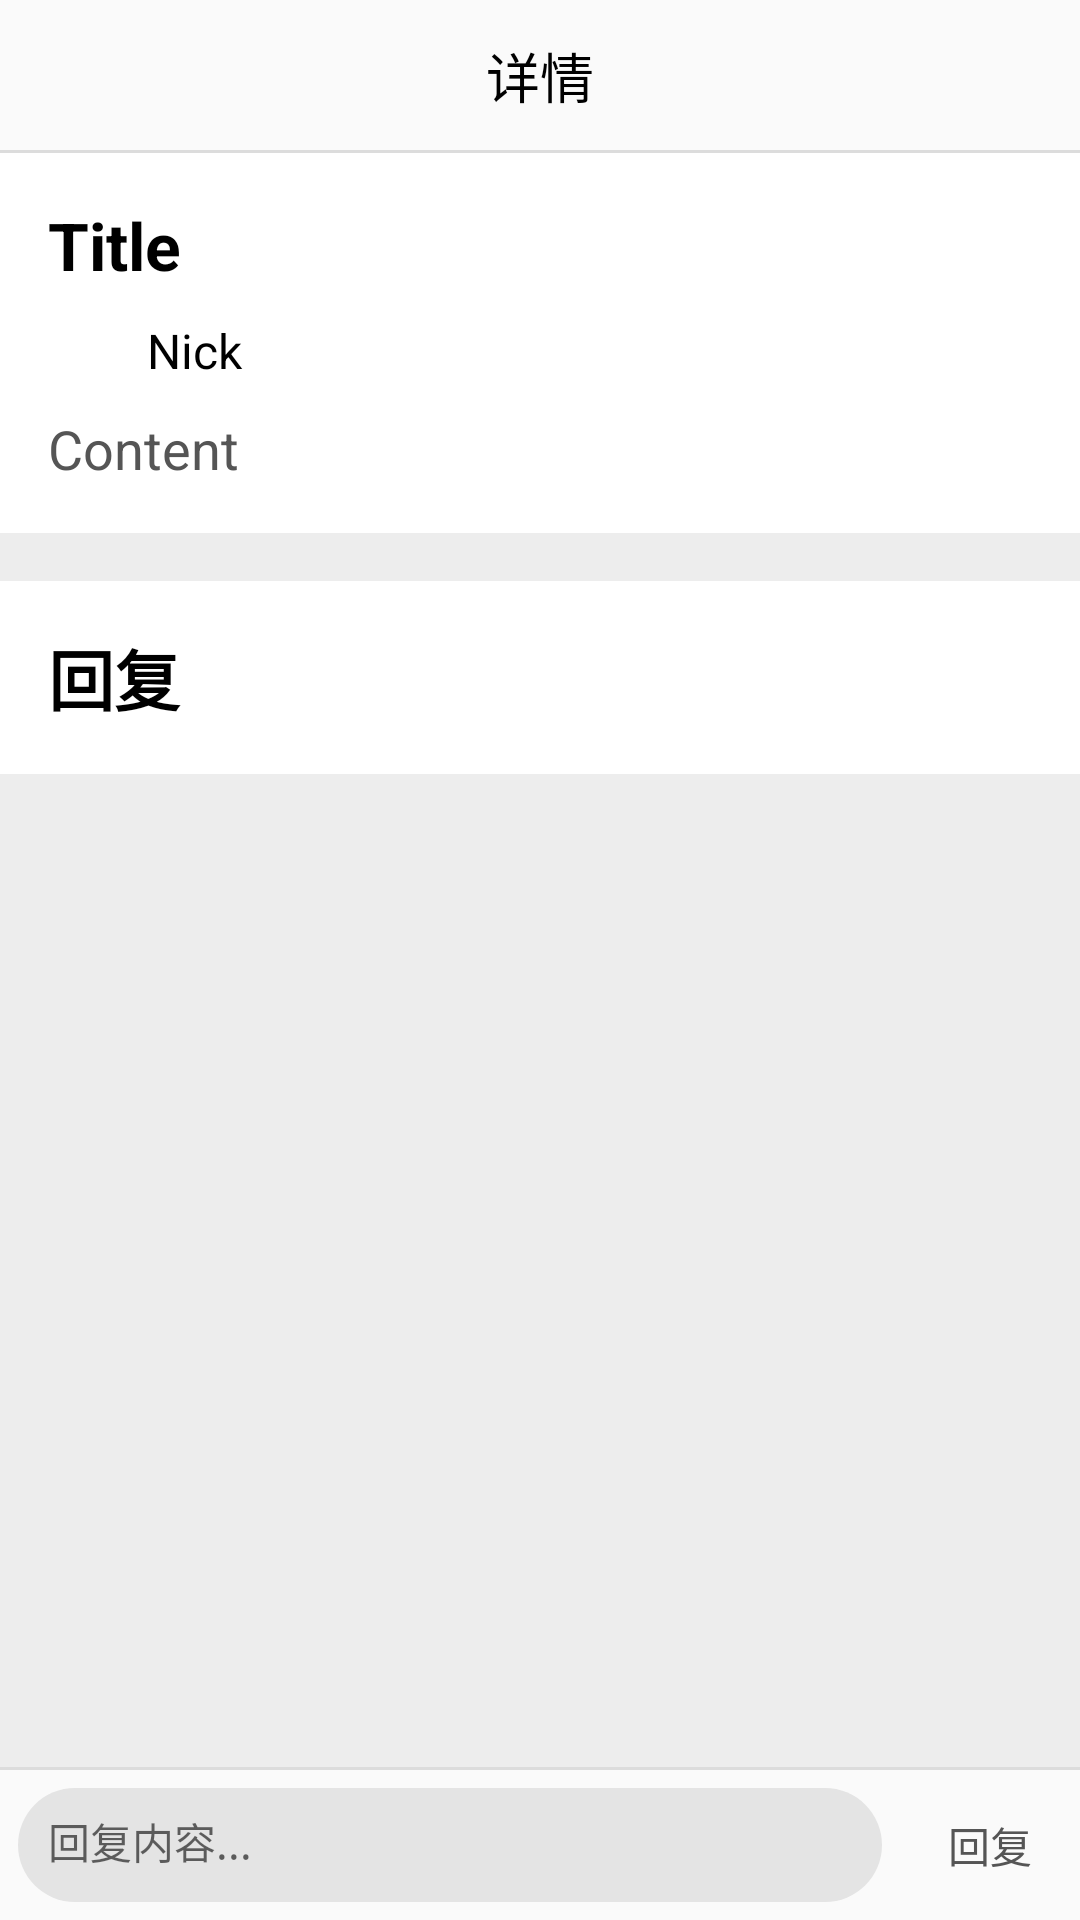

Here is an Android app screen rendered from its layout file. Give the layout XML and the strings, colors and styles it references.
<!-- AndroidManifest.xml: application theme AppTheme -->
<!-- res/layout/activity_post.xml -->
<?xml version="1.0" encoding="utf-8"?>
<android.support.constraint.ConstraintLayout xmlns:android="http://schemas.android.com/apk/res/android"
    xmlns:app="http://schemas.android.com/apk/res-auto"
    xmlns:tools="http://schemas.android.com/tools"
    android:layout_width="match_parent"
    android:layout_height="match_parent"
    tools:context=".activity.PostActivity">

    <View
        android:id="@+id/divider4"
        android:layout_width="411dp"
        android:layout_height="1dp"
        android:background="?android:attr/listDivider"
        app:layout_constraintEnd_toEndOf="parent"
        app:layout_constraintStart_toStartOf="parent"
        app:layout_constraintTop_toBottomOf="@+id/linearLayout2" />

    
        
        
        
        
        
        
        

        
            
            
            
            
            
            
            
            
    

    <android.support.constraint.ConstraintLayout
        android:id="@+id/linearLayout2"
        android:layout_width="match_parent"
        android:layout_height="50dp"
        app:layout_constraintEnd_toEndOf="parent"
        app:layout_constraintStart_toStartOf="parent"
        app:layout_constraintTop_toTopOf="parent">

        <TextView
            android:id="@+id/textView12"
            android:layout_width="0dp"
            android:layout_height="wrap_content"
            android:text="详情"
            android:textAlignment="center"
            android:textColor="@color/black"
            android:textSize="18sp"
            app:layout_constraintBottom_toBottomOf="parent"
            app:layout_constraintEnd_toEndOf="parent"
            app:layout_constraintStart_toStartOf="parent"
            app:layout_constraintTop_toTopOf="parent" />

        <TextView
            android:id="@+id/item_delete"
            android:layout_width="0dp"
            android:layout_height="wrap_content"
            android:paddingStart="16dp"
            android:paddingTop="8dp"
            android:paddingEnd="16dp"
            android:paddingBottom="8dp"
            android:text="删除"
            android:textColor="@color/delete_button_color"
            android:textSize="18sp"
            android:visibility="invisible"
            app:layout_constraintBottom_toBottomOf="parent"
            app:layout_constraintEnd_toEndOf="parent"
            app:layout_constraintTop_toTopOf="parent" />

    </android.support.constraint.ConstraintLayout>

    <ScrollView
        android:id="@+id/scroll_view"
        android:layout_width="0dp"
        android:layout_height="0dp"
        android:background="@color/background_color"
        android:scrollbars="none"
        app:layout_constraintBottom_toTopOf="@+id/divider3"
        app:layout_constraintEnd_toEndOf="parent"
        app:layout_constraintStart_toStartOf="parent"
        app:layout_constraintTop_toBottomOf="@+id/divider4">

        <LinearLayout
            android:layout_width="match_parent"
            android:layout_height="900dp"
            android:orientation="vertical">

            <LinearLayout
                android:id="@+id/post_container"
                android:layout_width="match_parent"
                android:layout_height="match_parent"
                android:background="@color/white"
                android:orientation="vertical"
                android:padding="16dp">

                <TextView
                    android:id="@+id/item_tilte"
                    android:layout_width="match_parent"
                    android:layout_height="wrap_content"
                    android:text="Title"
                    android:textColor="@color/black"
                    android:textSize="22sp"
                    android:textStyle="bold" />

                <LinearLayout
                    android:id="@+id/linearLayout8"
                    android:layout_width="match_parent"
                    android:layout_height="wrap_content"
                    android:layout_marginTop="8dp"
                    android:orientation="horizontal">

                    <android.support.v7.widget.CardView
                        android:layout_width="25dp"
                        android:layout_height="25dp"
                        app:cardCornerRadius="12.5dp"
                        app:cardElevation="0dp">

                        <ImageView
                            android:id="@+id/headphoto"
                            android:layout_width="25dp"
                            android:layout_height="25dp"
                            android:background="@drawable/round_shape"
                            android:scaleType="centerCrop" />
                    </android.support.v7.widget.CardView>

                    <TextView
                        android:id="@+id/nick"
                        android:layout_width="match_parent"
                        android:layout_height="match_parent"
                        android:layout_marginStart="8dp"
                        android:layout_weight="1"
                        android:gravity="center_vertical"
                        android:text="Nick"
                        android:textColor="@color/black"
                        android:textSize="16sp" />
                </LinearLayout>

                <TextView
                    android:id="@+id/content"
                    android:layout_width="match_parent"
                    android:layout_height="wrap_content"
                    android:layout_marginTop="8dp"
                    android:text="Content"
                    android:textColor="@color/shallow_black"
                    android:textSize="18sp" />
            </LinearLayout>

            <LinearLayout
                android:id="@+id/reply_contianer"
                android:layout_width="match_parent"
                android:layout_height="match_parent"
                android:layout_marginTop="16dp"
                android:background="@color/white"
                android:orientation="vertical"
                android:padding="16dp">

                <TextView
                    android:id="@+id/textView11"
                    android:layout_width="match_parent"
                    android:layout_height="wrap_content"
                    android:text="回复"
                    android:textColor="@color/black"
                    android:textSize="22sp"
                    android:textStyle="bold" />
            </LinearLayout>

        </LinearLayout>
    </ScrollView>

    <View
        android:id="@+id/divider3"
        android:layout_width="0dp"
        android:layout_height="1dp"
        android:background="?android:attr/listDivider"
        app:layout_constraintBottom_toTopOf="@+id/linearLayout7"
        app:layout_constraintEnd_toEndOf="parent"
        app:layout_constraintStart_toStartOf="parent" />

    <LinearLayout
        android:id="@+id/linearLayout7"
        android:layout_width="0dp"
        android:layout_height="50dp"
        android:orientation="horizontal"
        app:layout_constraintBottom_toBottomOf="parent"
        app:layout_constraintEnd_toEndOf="parent"
        app:layout_constraintStart_toStartOf="parent">

        <FrameLayout
            android:layout_width="0dp"
            android:layout_height="match_parent"
            android:layout_weight="1">

            <View
                android:layout_width="match_parent"
                android:layout_height="match_parent"
                android:layout_margin="6dp"
                android:background="@drawable/round_rect" />

            <EditText
                android:id="@+id/reply_content"
                android:layout_width="match_parent"
                android:layout_height="match_parent"
                android:background="@null"
                android:ems="10"
                android:gravity="center"
                android:hint="回复内容..."
                android:inputType="text"
                android:padding="16dp"
                android:textAlignment="viewStart"
                android:textSize="14sp" />

        </FrameLayout>

        <TextView
            android:id="@+id/reply"
            android:layout_width="wrap_content"
            android:layout_height="match_parent"
            android:gravity="center"
            android:paddingStart="16dp"
            android:paddingEnd="16dp"
            android:text="回复"
            android:textAlignment="center"
            android:textColor="@color/shallow_black" />
    </LinearLayout>

</android.support.constraint.ConstraintLayout>
<!-- resources referenced by this layout -->
<resources>
  <color name="background_color">#EDEDED</color>
  <color name="black">#000000</color>
  <color name="delete_button_color">#FF0000</color>
  <color name="shallow_black">#555555</color>
  <color name="white">#FFFFFF</color>
  <!-- drawable round_rect (drawable) -->
  <?xml version="1.0" encoding="utf-8"?>
  <shape xmlns:android="http://schemas.android.com/apk/res/android">
      <solid android:color="@color/shallow_gray"/>
      <corners android:radius="25dp"/>
  </shape>
  <!-- drawable round_shape (drawable) -->
  <?xml version="1.0" encoding="utf-8"?>
  <shape xmlns:android="http://schemas.android.com/apk/res/android"
      android:shape="oval">
      <solid android:color="@color/white" />
      <size android:width="1dp" android:height="1dp"></size>
  </shape>
  <style name="AppTheme" parent="Theme.AppCompat.Light.NoActionBar">
          
          <item name="colorPrimary">@color/shallow_black</item>
          <item name="colorPrimaryDark">@color/black</item>
          <item name="colorAccent">@color/shallow_black</item>
      </style>
  <color name="shallow_gray">#E4E4E4</color>
</resources>
